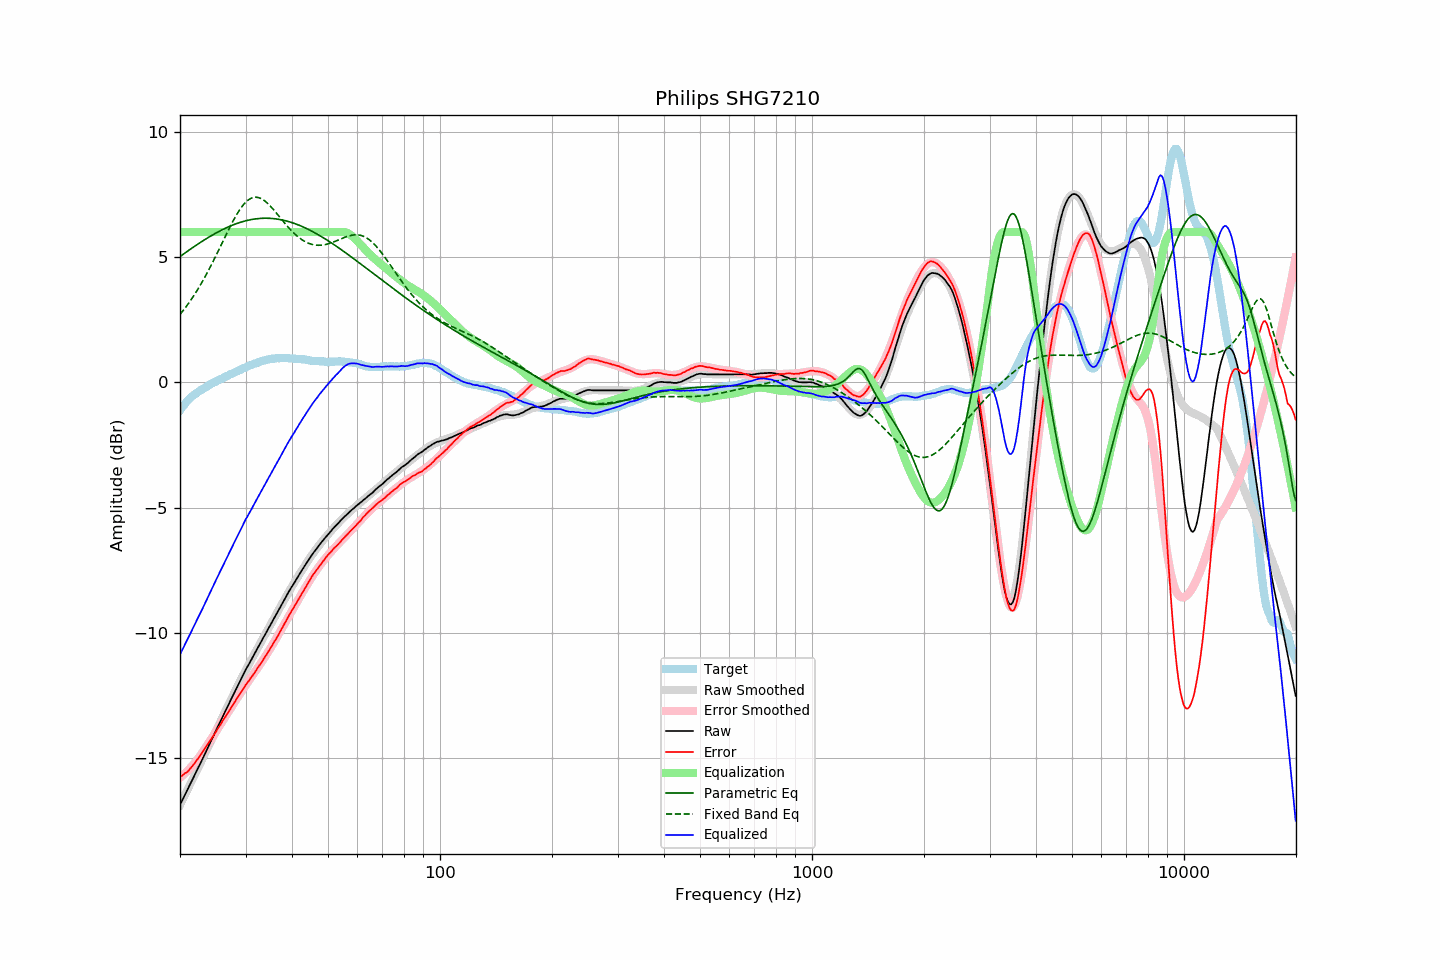

Data behind this chart, as committed beside it:
frequency, raw, error, smoothed, error_smoothed, equalization, parametric_eq, fixed_band_eq, equalized_raw, equalized_smoothed, target
20.00, -16.86, -15.75, -16.86, -15.78, 6.00, 5.02, 2.71, -10.86, -10.86, -1.11
20.20, -16.73, -15.71, -16.73, -15.72, 6.00, 5.07, 2.79, -10.73, -10.73, -1.02
20.40, -16.60, -15.66, -16.60, -15.67, 6.00, 5.12, 2.87, -10.60, -10.60, -0.94
20.61, -16.47, -15.60, -16.47, -15.61, 6.00, 5.16, 2.95, -10.47, -10.47, -0.87
20.81, -16.35, -15.57, -16.34, -15.55, 6.00, 5.21, 3.04, -10.35, -10.34, -0.78
21.02, -16.22, -15.52, -16.21, -15.48, 6.00, 5.25, 3.13, -10.22, -10.21, -0.70
21.23, -16.08, -15.44, -16.08, -15.42, 6.00, 5.30, 3.22, -10.08, -10.08, -0.64
21.44, -15.95, -15.37, -15.95, -15.34, 6.00, 5.34, 3.31, -9.95, -9.95, -0.58
21.66, -15.82, -15.29, -15.82, -15.27, 6.00, 5.39, 3.41, -9.82, -9.82, -0.53
21.87, -15.69, -15.20, -15.69, -15.20, 6.00, 5.43, 3.50, -9.69, -9.69, -0.48
22.09, -15.55, -15.12, -15.55, -15.12, 6.00, 5.47, 3.60, -9.55, -9.55, -0.43
22.31, -15.42, -15.03, -15.42, -15.04, 6.00, 5.52, 3.71, -9.42, -9.42, -0.38
22.54, -15.29, -14.95, -15.29, -14.95, 6.00, 5.56, 3.81, -9.29, -9.29, -0.34
22.76, -15.16, -14.85, -15.16, -14.85, 6.00, 5.60, 3.92, -9.16, -9.16, -0.30
22.99, -15.03, -14.76, -15.02, -14.76, 6.00, 5.64, 4.03, -9.03, -9.02, -0.27
23.22, -14.89, -14.65, -14.89, -14.66, 6.00, 5.68, 4.15, -8.89, -8.89, -0.23
23.45, -14.76, -14.56, -14.75, -14.57, 6.00, 5.72, 4.26, -8.76, -8.75, -0.19
23.69, -14.62, -14.47, -14.62, -14.47, 6.00, 5.76, 4.38, -8.62, -8.62, -0.16
23.92, -14.48, -14.36, -14.48, -14.37, 6.00, 5.80, 4.50, -8.48, -8.48, -0.11
24.16, -14.35, -14.28, -14.35, -14.27, 6.00, 5.84, 4.63, -8.35, -8.35, -0.07
24.40, -14.22, -14.18, -14.22, -14.17, 6.00, 5.88, 4.75, -8.22, -8.22, -0.04
24.65, -14.08, -14.07, -14.08, -14.07, 6.00, 5.91, 4.88, -8.08, -8.08, -0.01
24.89, -13.95, -13.97, -13.95, -13.97, 6.00, 5.95, 5.01, -7.95, -7.95, 0.02
25.14, -13.81, -13.87, -13.81, -13.87, 6.00, 5.98, 5.14, -7.81, -7.81, 0.06
25.39, -13.68, -13.77, -13.68, -13.77, 6.00, 6.02, 5.27, -7.68, -7.68, 0.09
25.65, -13.55, -13.68, -13.55, -13.67, 6.00, 6.05, 5.41, -7.55, -7.55, 0.13
25.91, -13.42, -13.57, -13.41, -13.57, 6.00, 6.08, 5.54, -7.42, -7.41, 0.15
26.16, -13.28, -13.46, -13.28, -13.47, 6.00, 6.12, 5.67, -7.28, -7.28, 0.18
26.43, -13.15, -13.37, -13.15, -13.37, 6.00, 6.15, 5.80, -7.15, -7.15, 0.22
26.69, -13.02, -13.27, -13.02, -13.26, 6.00, 6.18, 5.94, -7.02, -7.02, 0.25
26.96, -12.88, -13.16, -12.88, -13.16, 6.00, 6.21, 6.07, -6.88, -6.88, 0.28
27.23, -12.75, -13.07, -12.75, -13.06, 6.00, 6.23, 6.19, -6.75, -6.75, 0.32
27.50, -12.62, -12.97, -12.62, -12.96, 6.00, 6.26, 6.32, -6.62, -6.62, 0.35
27.77, -12.49, -12.85, -12.49, -12.86, 6.00, 6.29, 6.44, -6.49, -6.49, 0.37
28.05, -12.36, -12.76, -12.35, -12.76, 6.00, 6.31, 6.56, -6.36, -6.35, 0.41
28.33, -12.23, -12.65, -12.22, -12.65, 6.00, 6.34, 6.67, -6.23, -6.22, 0.43
28.62, -12.10, -12.55, -12.09, -12.56, 6.00, 6.36, 6.78, -6.10, -6.09, 0.45
28.90, -11.96, -12.45, -11.97, -12.46, 6.00, 6.38, 6.88, -5.96, -5.97, 0.49
29.19, -11.84, -12.35, -11.84, -12.36, 6.00, 6.40, 6.97, -5.84, -5.84, 0.51
29.48, -11.71, -12.27, -11.71, -12.26, 6.00, 6.42, 7.06, -5.71, -5.71, 0.56
29.78, -11.58, -12.16, -11.59, -12.17, 6.00, 6.44, 7.13, -5.58, -5.59, 0.58
30.08, -11.45, -12.06, -11.47, -12.07, 6.00, 6.45, 7.20, -5.45, -5.47, 0.61
30.38, -11.34, -11.98, -11.35, -11.98, 6.00, 6.47, 7.26, -5.34, -5.35, 0.64
30.68, -11.23, -11.90, -11.23, -11.89, 6.00, 6.48, 7.31, -5.23, -5.23, 0.67
30.99, -11.11, -11.80, -11.11, -11.80, 6.00, 6.50, 7.34, -5.11, -5.11, 0.69
31.30, -11.00, -11.71, -10.99, -11.70, 6.00, 6.51, 7.37, -5.00, -4.99, 0.71
31.61, -10.88, -11.62, -10.87, -11.61, 6.00, 6.52, 7.39, -4.88, -4.87, 0.74
31.93, -10.76, -11.52, -10.75, -11.52, 6.00, 6.53, 7.39, -4.76, -4.75, 0.76
32.24, -10.64, -11.42, -10.64, -11.43, 6.00, 6.53, 7.39, -4.64, -4.64, 0.78
32.57, -10.52, -11.33, -10.52, -11.33, 6.00, 6.54, 7.37, -4.52, -4.52, 0.81
32.89, -10.41, -11.25, -10.41, -11.24, 6.00, 6.55, 7.35, -4.41, -4.41, 0.84
33.22, -10.29, -11.14, -10.29, -11.14, 6.00, 6.55, 7.32, -4.29, -4.29, 0.86
33.55, -10.17, -11.04, -10.17, -11.04, 6.00, 6.55, 7.28, -4.17, -4.17, 0.87
33.89, -10.06, -10.94, -10.06, -10.94, 6.00, 6.55, 7.23, -4.06, -4.06, 0.88
34.23, -9.94, -10.85, -9.94, -10.84, 6.00, 6.55, 7.18, -3.94, -3.94, 0.91
34.57, -9.82, -10.74, -9.82, -10.74, 6.00, 6.55, 7.12, -3.82, -3.82, 0.92
34.92, -9.71, -10.64, -9.71, -10.64, 6.00, 6.55, 7.05, -3.71, -3.71, 0.93
35.27, -9.59, -10.54, -9.59, -10.53, 6.00, 6.54, 6.98, -3.59, -3.59, 0.95
35.62, -9.47, -10.41, -9.47, -10.42, 6.00, 6.54, 6.91, -3.47, -3.47, 0.94
35.97, -9.36, -10.31, -9.36, -10.31, 6.00, 6.53, 6.83, -3.36, -3.36, 0.95
... 635 more rows
